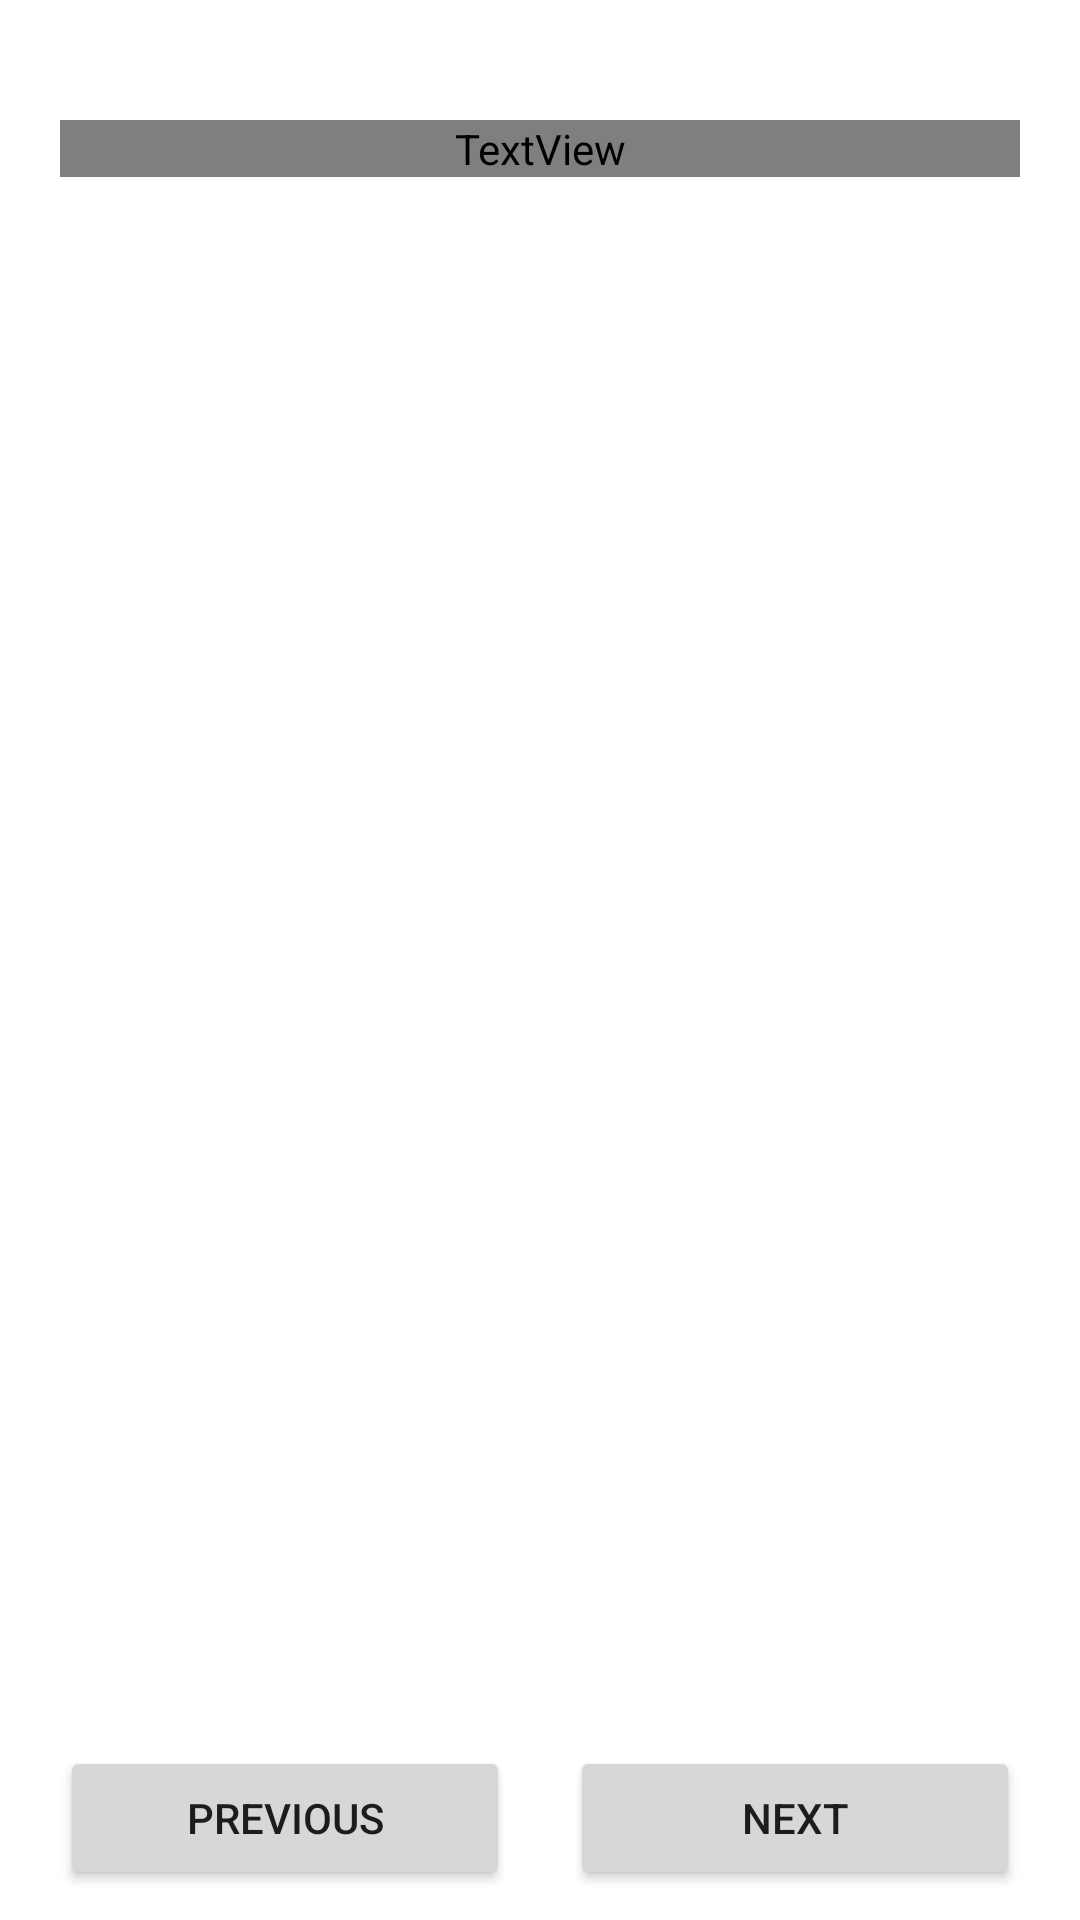

Here is an Android app screen rendered from its layout file. Give the layout XML and the strings, colors and styles it references.
<!-- AndroidManifest.xml: application theme Theme.QuizApp -->
<!-- res/layout/activity_question.xml -->
<?xml version="1.0" encoding="utf-8"?>
<androidx.constraintlayout.widget.ConstraintLayout xmlns:android="http://schemas.android.com/apk/res/android"
    xmlns:app="http://schemas.android.com/apk/res-auto"
    xmlns:tools="http://schemas.android.com/tools"
    android:layout_width="match_parent"
    android:layout_height="match_parent"
    android:padding="10dp"
    tools:context=".QuestionActivity">


    <TextView
        android:id="@+id/tv_question"
        android:layout_width="match_parent"
        android:layout_height="wrap_content"
        android:text="What is the capital of Delhi"
        android:fontFamily="@font/nunito_extrabold"
        android:textSize="20dp"
        android:layout_marginHorizontal="10dp"
        android:layout_marginTop="30dp"
        app:layout_constraintStart_toStartOf="parent"
        app:layout_constraintEnd_toEndOf="parent"
        app:layout_constraintTop_toTopOf="parent" />


    <androidx.constraintlayout.widget.Guideline
        android:id="@+id/horizontal_guideline"
        android:layout_width="match_parent"
        android:layout_height="wrap_content"
        android:orientation="horizontal"
        app:layout_constraintGuide_percent="0.8"/>

    <androidx.recyclerview.widget.RecyclerView
        android:id="@+id/rv_options"
        android:layout_width="match_parent"
        android:layout_height="0dp"
        android:layout_marginTop="30dp"
        app:layout_constraintStart_toStartOf="parent"
        app:layout_constraintEnd_toEndOf="parent"
        app:layout_constraintTop_toBottomOf="@+id/tv_question"
        app:layout_constraintBottom_toTopOf="@+id/horizontal_guideline"/>


    <Button
        android:id="@+id/btn_prev"
        android:layout_width="0dp"
        android:layout_height="wrap_content"
        android:text="PREVIOUS"
        android:padding="10dp"
        android:layout_marginHorizontal="10dp"
        app:layout_constraintEnd_toStartOf="@+id/btn_next"
        app:layout_constraintBottom_toBottomOf="parent"
        app:layout_constraintStart_toStartOf="parent"/>

    <Button
        android:id="@+id/btn_next"
        android:layout_width="0dp"
        android:layout_height="wrap_content"
        android:text="NEXT"
        android:padding="10dp"
        android:layout_marginHorizontal="10dp"
        app:layout_constraintBottom_toBottomOf="parent"
        app:layout_constraintStart_toEndOf="@+id/btn_prev"
        app:layout_constraintEnd_toEndOf="parent"/>


</androidx.constraintlayout.widget.ConstraintLayout>
<!-- resources referenced by this layout -->
<resources>
  <style name="Theme.QuizApp" parent="Theme.MaterialComponents.Light.DarkActionBar">
          
          <item name="colorPrimary">@color/purple_500</item>
          <item name="colorPrimaryVariant">@color/purple_700</item>
          <item name="colorOnPrimary">@color/white</item>
          
          <item name="colorSecondary">@color/teal_200</item>
          <item name="colorSecondaryVariant">@color/teal_700</item>
          <item name="colorOnSecondary">@color/black</item>
          
          <item name="android:statusBarColor" tools:targetApi="l">?attr/colorPrimaryVariant</item>
          <item name="windowNoTitle">true</item>
          
      </style>
  <color name="purple_500">#FF6200EE</color>
  <color name="purple_700">#FF3700B3</color>
  <color name="white">#FFFFFFFF</color>
  <color name="teal_200">#FF03DAC5</color>
  <color name="teal_700">#FF018786</color>
  <color name="black">#FF000000</color>
</resources>
